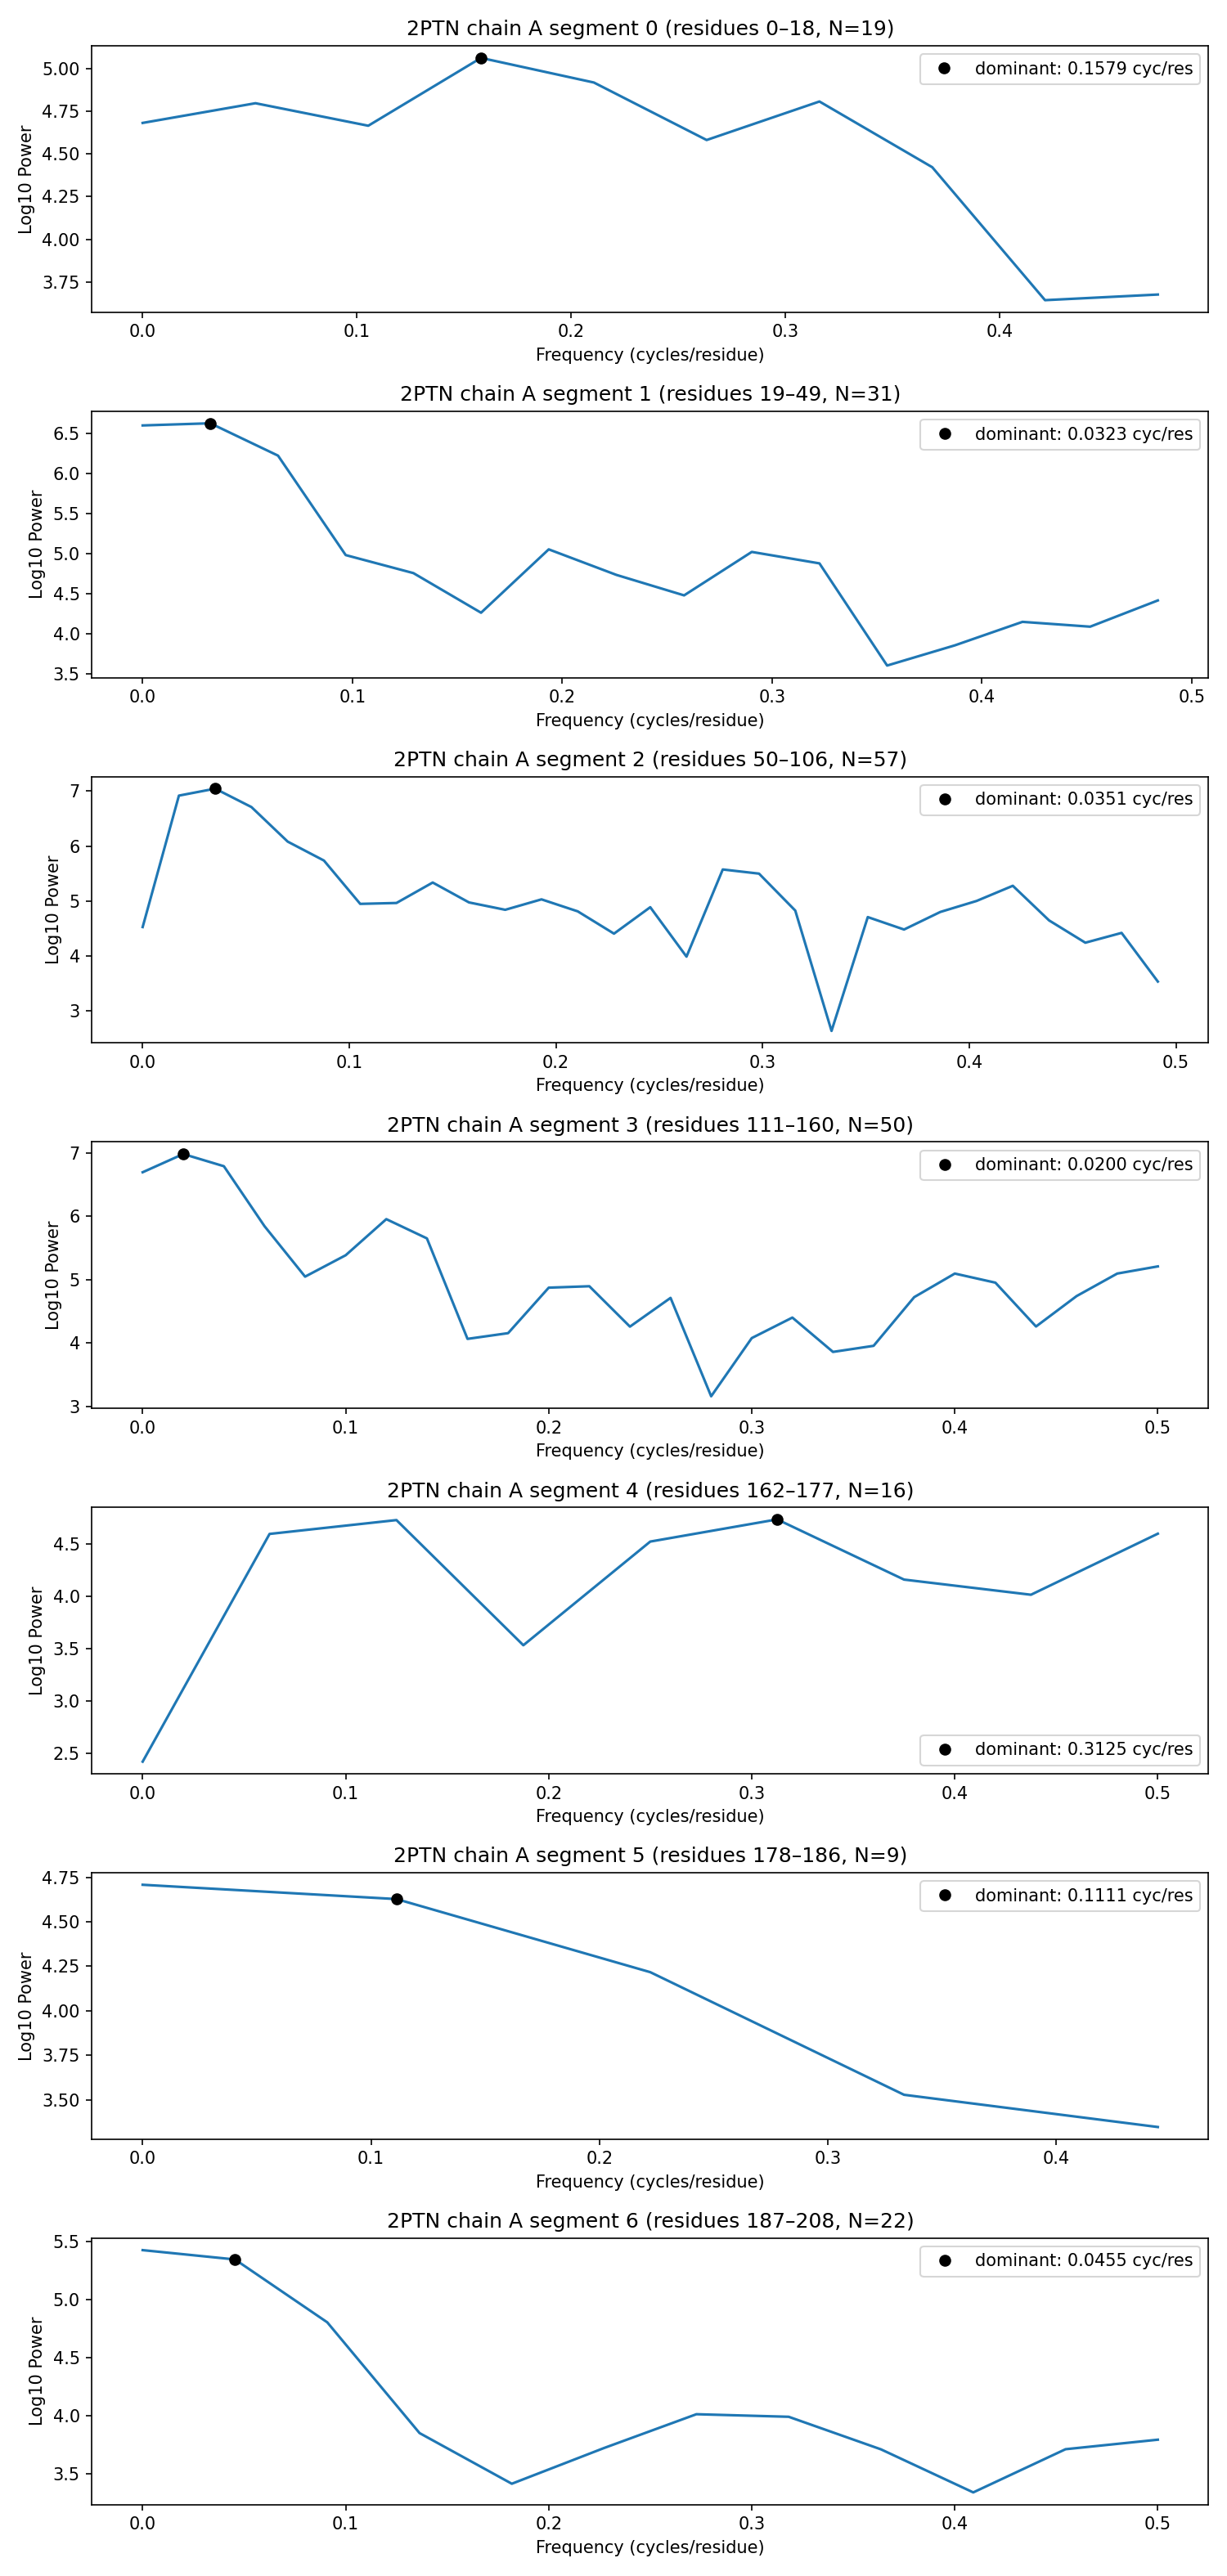

The table this chart was drawn from, first rows:
protein, chain, segment_id, seg_start_seq_index, seg_end_seq_index, seg_length, dominant_freq_cycles_per_residue, helix_band_power_fraction, sheet_band_power_fraction, freq_cycles_per_residue, power, amplitude
2PTN, A, 0, 0, 18, 19, 0.1579, 0.416, 0.01066, 0.0, 4.681, 219.1
2PTN, A, 0, 0, 18, 19, 0.1579, 0.416, 0.01066, 0.05263, 4.797, 250.2
2PTN, A, 0, 0, 18, 19, 0.1579, 0.416, 0.01066, 0.1053, 4.665, 215
2PTN, A, 0, 0, 18, 19, 0.1579, 0.416, 0.01066, 0.1579, 5.062, 339.7
2PTN, A, 0, 0, 18, 19, 0.1579, 0.416, 0.01066, 0.2105, 4.918, 287.7
2PTN, A, 0, 0, 18, 19, 0.1579, 0.416, 0.01066, 0.2632, 4.581, 195.2
2PTN, A, 0, 0, 18, 19, 0.1579, 0.416, 0.01066, 0.3158, 4.807, 253.2
2PTN, A, 0, 0, 18, 19, 0.1579, 0.416, 0.01066, 0.3684, 4.422, 162.5
2PTN, A, 0, 0, 18, 19, 0.1579, 0.416, 0.01066, 0.4211, 3.643, 66.29
2PTN, A, 0, 0, 18, 19, 0.1579, 0.416, 0.01066, 0.4737, 3.676, 68.85
2PTN, A, 1, 19, 49, 31, 0.03226, 0.04089, 0.005922, 0.0, 6.597, 1988
2PTN, A, 1, 19, 49, 31, 0.03226, 0.04089, 0.005922, 0.03226, 6.624, 2051
2PTN, A, 1, 19, 49, 31, 0.03226, 0.04089, 0.005922, 0.06452, 6.221, 1289
2PTN, A, 1, 19, 49, 31, 0.03226, 0.04089, 0.005922, 0.09677, 4.982, 309.6
2PTN, A, 1, 19, 49, 31, 0.03226, 0.04089, 0.005922, 0.129, 4.757, 239.1
2PTN, A, 1, 19, 49, 31, 0.03226, 0.04089, 0.005922, 0.1613, 4.263, 135.4
2PTN, A, 1, 19, 49, 31, 0.03226, 0.04089, 0.005922, 0.1935, 5.053, 336.2
2PTN, A, 1, 19, 49, 31, 0.03226, 0.04089, 0.005922, 0.2258, 4.735, 233
2PTN, A, 1, 19, 49, 31, 0.03226, 0.04089, 0.005922, 0.2581, 4.48, 173.7
2PTN, A, 1, 19, 49, 31, 0.03226, 0.04089, 0.005922, 0.2903, 5.021, 324
2PTN, A, 1, 19, 49, 31, 0.03226, 0.04089, 0.005922, 0.3226, 4.878, 274.9
2PTN, A, 1, 19, 49, 31, 0.03226, 0.04089, 0.005922, 0.3548, 3.605, 63.49
2PTN, A, 1, 19, 49, 31, 0.03226, 0.04089, 0.005922, 0.3871, 3.857, 84.8
2PTN, A, 1, 19, 49, 31, 0.03226, 0.04089, 0.005922, 0.4194, 4.15, 118.8
2PTN, A, 1, 19, 49, 31, 0.03226, 0.04089, 0.005922, 0.4516, 4.09, 110.9
2PTN, A, 1, 19, 49, 31, 0.03226, 0.04089, 0.005922, 0.4839, 4.417, 161.5
2PTN, A, 2, 50, 106, 57, 0.03509, 0.03304, 0.001671, 0.0, 4.528, 183.7
2PTN, A, 2, 50, 106, 57, 0.03509, 0.03304, 0.001671, 0.01754, 6.918, 2877
2PTN, A, 2, 50, 106, 57, 0.03509, 0.03304, 0.001671, 0.03509, 7.044, 3328
2PTN, A, 2, 50, 106, 57, 0.03509, 0.03304, 0.001671, 0.05263, 6.71, 2264
2PTN, A, 2, 50, 106, 57, 0.03509, 0.03304, 0.001671, 0.07018, 6.082, 1098
2PTN, A, 2, 50, 106, 57, 0.03509, 0.03304, 0.001671, 0.08772, 5.737, 738.9
2PTN, A, 2, 50, 106, 57, 0.03509, 0.03304, 0.001671, 0.1053, 4.95, 298.4
2PTN, A, 2, 50, 106, 57, 0.03509, 0.03304, 0.001671, 0.1228, 4.966, 304
2PTN, A, 2, 50, 106, 57, 0.03509, 0.03304, 0.001671, 0.1404, 5.338, 466.5
2PTN, A, 2, 50, 106, 57, 0.03509, 0.03304, 0.001671, 0.1579, 4.976, 307.7
2PTN, A, 2, 50, 106, 57, 0.03509, 0.03304, 0.001671, 0.1754, 4.842, 263.6
2PTN, A, 2, 50, 106, 57, 0.03509, 0.03304, 0.001671, 0.193, 5.032, 328
2PTN, A, 2, 50, 106, 57, 0.03509, 0.03304, 0.001671, 0.2105, 4.814, 255.1
2PTN, A, 2, 50, 106, 57, 0.03509, 0.03304, 0.001671, 0.2281, 4.408, 160
2PTN, A, 2, 50, 106, 57, 0.03509, 0.03304, 0.001671, 0.2456, 4.889, 278.3
2PTN, A, 2, 50, 106, 57, 0.03509, 0.03304, 0.001671, 0.2632, 3.99, 98.89
2PTN, A, 2, 50, 106, 57, 0.03509, 0.03304, 0.001671, 0.2807, 5.575, 613.1
2PTN, A, 2, 50, 106, 57, 0.03509, 0.03304, 0.001671, 0.2982, 5.5, 562
2PTN, A, 2, 50, 106, 57, 0.03509, 0.03304, 0.001671, 0.3158, 4.828, 259.3
2PTN, A, 2, 50, 106, 57, 0.03509, 0.03304, 0.001671, 0.3333, 2.64, 20.89
2PTN, A, 2, 50, 106, 57, 0.03509, 0.03304, 0.001671, 0.3509, 4.709, 226.3
2PTN, A, 2, 50, 106, 57, 0.03509, 0.03304, 0.001671, 0.3684, 4.483, 174.5
2PTN, A, 2, 50, 106, 57, 0.03509, 0.03304, 0.001671, 0.386, 4.803, 251.9
2PTN, A, 2, 50, 106, 57, 0.03509, 0.03304, 0.001671, 0.4035, 5.003, 317.2
2PTN, A, 2, 50, 106, 57, 0.03509, 0.03304, 0.001671, 0.4211, 5.278, 435.7
2PTN, A, 2, 50, 106, 57, 0.03509, 0.03304, 0.001671, 0.4386, 4.649, 211.2
2PTN, A, 2, 50, 106, 57, 0.03509, 0.03304, 0.001671, 0.4561, 4.244, 132.4
2PTN, A, 2, 50, 106, 57, 0.03509, 0.03304, 0.001671, 0.4737, 4.422, 162.6
2PTN, A, 2, 50, 106, 57, 0.03509, 0.03304, 0.001671, 0.4912, 3.537, 58.69
2PTN, A, 3, 111, 160, 50, 0.02, 0.01416, 0.01796, 0.0, 6.693, 2220
2PTN, A, 3, 111, 160, 50, 0.02, 0.01416, 0.01796, 0.02, 6.98, 3090
2PTN, A, 3, 111, 160, 50, 0.02, 0.01416, 0.01796, 0.04, 6.788, 2476
2PTN, A, 3, 111, 160, 50, 0.02, 0.01416, 0.01796, 0.06, 5.843, 834.7
2PTN, A, 3, 111, 160, 50, 0.02, 0.01416, 0.01796, 0.08, 5.047, 333.9
... 47 more rows
